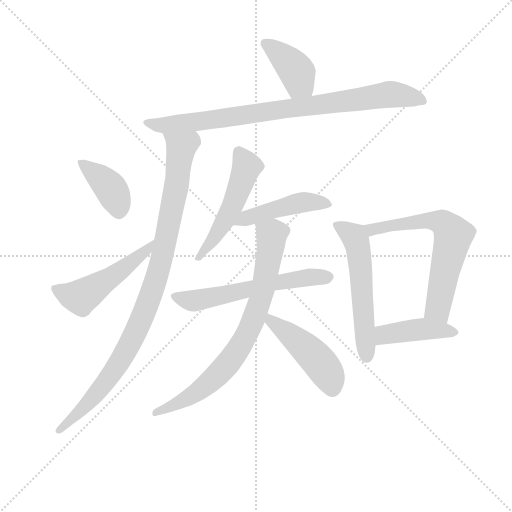
t = 0.00 s
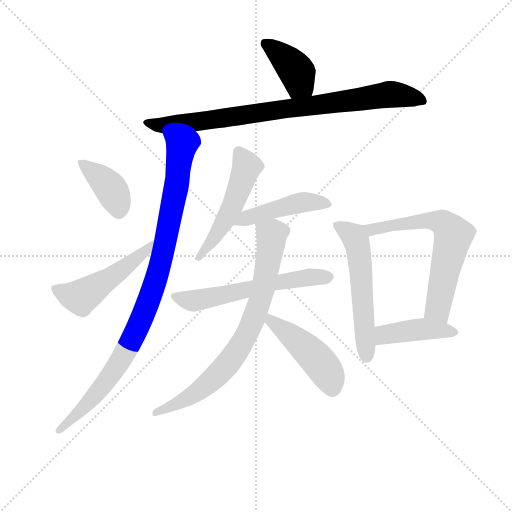
t = 1.98 s
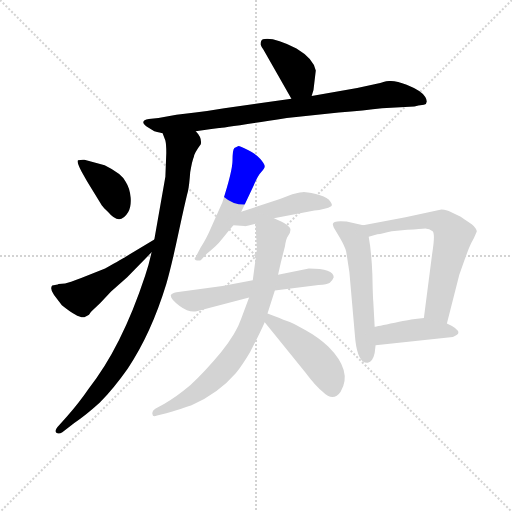
t = 3.96 s
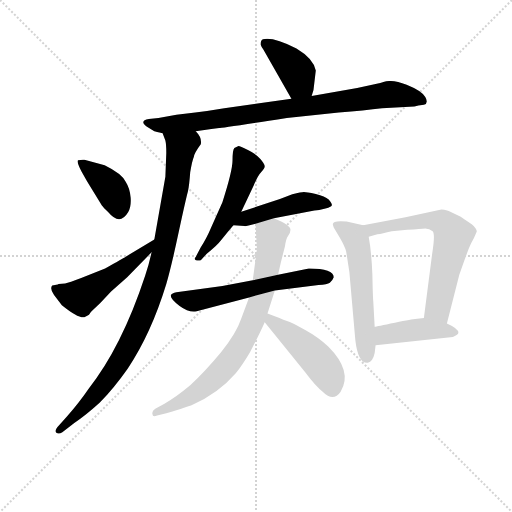
t = 5.94 s
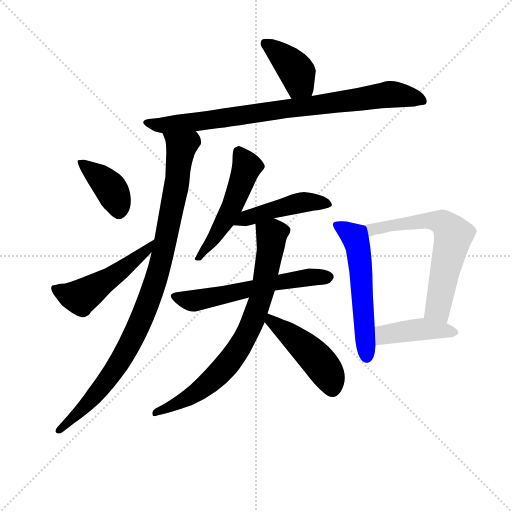
t = 7.92 s
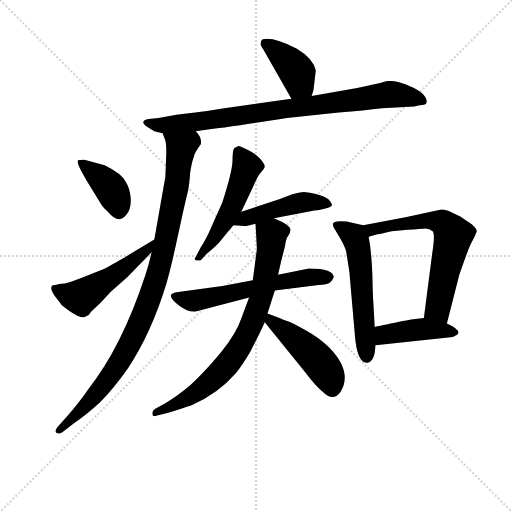
t = 9.90 s

The animated SVG that drew these frames (rendered in a browser with its animation timeline set to each time). Animation: 13 CSS @keyframes rules; one cycle of 9.90 s.

<svg version="1.1" viewBox="0 0 1024 1024" xmlns="http://www.w3.org/2000/svg">
  <g stroke="lightgray" stroke-dasharray="1,1" stroke-width="1" transform="scale(4, 4)">
    <line x1="0" y1="0" x2="256" y2="256"></line>
    <line x1="256" y1="0" x2="0" y2="256"></line>
    <line x1="128" y1="0" x2="128" y2="256"></line>
    <line x1="0" y1="128" x2="256" y2="128"></line>
  </g>
<g transform="scale(0.92, -0.92) translate(60, -900)">
   <style type="text/css">
    @keyframes keyframes0 {
      from {
       stroke: blue;
       stroke-dashoffset: 397;
       stroke-width: 128;
       }
       56% {
       animation-timing-function: step-end;
       stroke: blue;
       stroke-dashoffset: 0;
       stroke-width: 128;
       }
       to {
       stroke: black;
       stroke-width: 1024;
       }
       }
       #make-me-a-hanzi-animation-0 {
         animation: keyframes0 0.573079s both;
         animation-delay: 0.000000s;
         animation-timing-function: linear;
       }
    @keyframes keyframes1 {
      from {
       stroke: blue;
       stroke-dashoffset: 861;
       stroke-width: 128;
       }
       74% {
       animation-timing-function: step-end;
       stroke: blue;
       stroke-dashoffset: 0;
       stroke-width: 128;
       }
       to {
       stroke: black;
       stroke-width: 1024;
       }
       }
       #make-me-a-hanzi-animation-1 {
         animation: keyframes1 0.950684s both;
         animation-delay: 0.573079s;
         animation-timing-function: linear;
       }
    @keyframes keyframes2 {
      from {
       stroke: blue;
       stroke-dashoffset: 986;
       stroke-width: 128;
       }
       76% {
       animation-timing-function: step-end;
       stroke: blue;
       stroke-dashoffset: 0;
       stroke-width: 128;
       }
       to {
       stroke: black;
       stroke-width: 1024;
       }
       }
       #make-me-a-hanzi-animation-2 {
         animation: keyframes2 1.052409s both;
         animation-delay: 1.523763s;
         animation-timing-function: linear;
       }
    @keyframes keyframes3 {
      from {
       stroke: blue;
       stroke-dashoffset: 391;
       stroke-width: 128;
       }
       56% {
       animation-timing-function: step-end;
       stroke: blue;
       stroke-dashoffset: 0;
       stroke-width: 128;
       }
       to {
       stroke: black;
       stroke-width: 1024;
       }
       }
       #make-me-a-hanzi-animation-3 {
         animation: keyframes3 0.568197s both;
         animation-delay: 2.576172s;
         animation-timing-function: linear;
       }
    @keyframes keyframes4 {
      from {
       stroke: blue;
       stroke-dashoffset: 512;
       stroke-width: 128;
       }
       63% {
       animation-timing-function: step-end;
       stroke: blue;
       stroke-dashoffset: 0;
       stroke-width: 128;
       }
       to {
       stroke: black;
       stroke-width: 1024;
       }
       }
       #make-me-a-hanzi-animation-4 {
         animation: keyframes4 0.666667s both;
         animation-delay: 3.144368s;
         animation-timing-function: linear;
       }
    @keyframes keyframes5 {
      from {
       stroke: blue;
       stroke-dashoffset: 520;
       stroke-width: 128;
       }
       63% {
       animation-timing-function: step-end;
       stroke: blue;
       stroke-dashoffset: 0;
       stroke-width: 128;
       }
       to {
       stroke: black;
       stroke-width: 1024;
       }
       }
       #make-me-a-hanzi-animation-5 {
         animation: keyframes5 0.673177s both;
         animation-delay: 3.811035s;
         animation-timing-function: linear;
       }
    @keyframes keyframes6 {
      from {
       stroke: blue;
       stroke-dashoffset: 464;
       stroke-width: 128;
       }
       60% {
       animation-timing-function: step-end;
       stroke: blue;
       stroke-dashoffset: 0;
       stroke-width: 128;
       }
       to {
       stroke: black;
       stroke-width: 1024;
       }
       }
       #make-me-a-hanzi-animation-6 {
         animation: keyframes6 0.627604s both;
         animation-delay: 4.484212s;
         animation-timing-function: linear;
       }
    @keyframes keyframes7 {
      from {
       stroke: blue;
       stroke-dashoffset: 596;
       stroke-width: 128;
       }
       66% {
       animation-timing-function: step-end;
       stroke: blue;
       stroke-dashoffset: 0;
       stroke-width: 128;
       }
       to {
       stroke: black;
       stroke-width: 1024;
       }
       }
       #make-me-a-hanzi-animation-7 {
         animation: keyframes7 0.735026s both;
         animation-delay: 5.111816s;
         animation-timing-function: linear;
       }
    @keyframes keyframes8 {
      from {
       stroke: blue;
       stroke-dashoffset: 779;
       stroke-width: 128;
       }
       72% {
       animation-timing-function: step-end;
       stroke: blue;
       stroke-dashoffset: 0;
       stroke-width: 128;
       }
       to {
       stroke: black;
       stroke-width: 1024;
       }
       }
       #make-me-a-hanzi-animation-8 {
         animation: keyframes8 0.883952s both;
         animation-delay: 5.846842s;
         animation-timing-function: linear;
       }
    @keyframes keyframes9 {
      from {
       stroke: blue;
       stroke-dashoffset: 467;
       stroke-width: 128;
       }
       60% {
       animation-timing-function: step-end;
       stroke: blue;
       stroke-dashoffset: 0;
       stroke-width: 128;
       }
       to {
       stroke: black;
       stroke-width: 1024;
       }
       }
       #make-me-a-hanzi-animation-9 {
         animation: keyframes9 0.630046s both;
         animation-delay: 6.730794s;
         animation-timing-function: linear;
       }
    @keyframes keyframes10 {
      from {
       stroke: blue;
       stroke-dashoffset: 566;
       stroke-width: 128;
       }
       65% {
       animation-timing-function: step-end;
       stroke: blue;
       stroke-dashoffset: 0;
       stroke-width: 128;
       }
       to {
       stroke: black;
       stroke-width: 1024;
       }
       }
       #make-me-a-hanzi-animation-10 {
         animation: keyframes10 0.710612s both;
         animation-delay: 7.360840s;
         animation-timing-function: linear;
       }
    @keyframes keyframes11 {
      from {
       stroke: blue;
       stroke-dashoffset: 651;
       stroke-width: 128;
       }
       68% {
       animation-timing-function: step-end;
       stroke: blue;
       stroke-dashoffset: 0;
       stroke-width: 128;
       }
       to {
       stroke: black;
       stroke-width: 1024;
       }
       }
       #make-me-a-hanzi-animation-11 {
         animation: keyframes11 0.779785s both;
         animation-delay: 8.071452s;
         animation-timing-function: linear;
       }
    @keyframes keyframes12 {
      from {
       stroke: blue;
       stroke-dashoffset: 429;
       stroke-width: 128;
       }
       58% {
       animation-timing-function: step-end;
       stroke: blue;
       stroke-dashoffset: 0;
       stroke-width: 128;
       }
       to {
       stroke: black;
       stroke-width: 1024;
       }
       }
       #make-me-a-hanzi-animation-12 {
         animation: keyframes12 0.599121s both;
         animation-delay: 8.851237s;
         animation-timing-function: linear;
       }
</style>
<path d="M 617.5 691.5 L 621.5 704.5 L 626.5 746.5 Q 621.5 772.5 584.5 794.5 Q 533.5 820.5 511.5 814.5 Q 506.5 812.5 506.5 803.5 Q 508.5 797.5 512.5 792.5 L 573.5 685.5 C 588.5 659.5 608.5 662.5 617.5 691.5 Z" fill="lightgray"></path> 
<path d="M 365.5 614.5 L 399.5 619.5 L 416.5 621.5 Q 418.5 621.5 563.5 643.5 L 676.5 655.5 Q 732.5 659.5 770.5 664.5 L 840.5 668.5 Q 841.5 668.5 849.5 670.5 L 861.5 672.5 Q 872.5 675.5 864.5 689.0 Q 856.5 702.5 824.0 715.5 Q 791.5 728.5 773.5 721.5 Q 770.5 720.5 766.5 719.5 L 716.5 708.5 L 617.5 691.5 L 573.5 685.5 L 427.5 664.5 Q 393.5 658.5 364.5 655.5 L 323.5 650.5 L 284.5 643.5 L 263.5 641.5 Q 241.5 637.5 259.5 624.5 L 275.5 614.5 Q 278.5 613.5 293.5 610.5 L 365.5 614.5 Z" fill="lightgray"></path> 
<path d="M 269.5 351.5 Q 263.5 323.5 255.5 300.5 Q 204.5 145.5 131.5 53.5 Q 115.5 29.5 85.5 -5.5 L 67.5 -25.5 Q 57.5 -36.5 62.5 -40.5 Q 67.5 -44.5 75.5 -39.5 L 101.5 -19.5 Q 125.5 -3.5 156.5 24.5 Q 186.5 54.5 217.5 98.5 Q 268.5 174.5 301.5 282.5 Q 312.5 320.5 328.5 395.5 Q 344.5 469.5 348.5 483.5 Q 351.5 497.5 353.5 525.5 Q 357.5 550.5 361.5 559.5 Q 362.5 567.5 376.5 586.5 Q 379.5 600.5 365.5 614.5 C 350.5 640.5 284.5 639.5 293.5 610.5 L 299.5 594.5 Q 301.5 586.5 301.5 567.5 L 299.5 515.5 L 275.5 379.5 L 269.5 351.5 Z" fill="lightgray"></path> 
<path d="M 123.5 552.5 Q 119.5 553.5 109.5 551.5 Q 106.5 547.5 117.5 526.5 L 129.5 505.5 L 161.5 453.5 Q 164.5 449.5 175.5 438.5 Q 200.5 408.5 218.5 438.5 Q 225.5 450.5 224.0 470.5 Q 222.5 490.5 213.5 504.5 Q 204.5 522.5 167.5 540.5 L 123.5 552.5 Z" fill="lightgray"></path> 
<path d="M 67.5 282.5 L 65.5 281.5 L 53.5 279.5 Q 47.5 272.5 57.5 258.5 L 74.5 236.5 Q 110.5 207.5 123.5 210.5 Q 128.5 212.5 133.5 215.5 Q 136.5 221.5 142.5 226.5 L 157.5 240.5 L 181.5 266.5 L 216.5 297.5 L 269.5 351.5 C 290.5 372.5 301.5 394.5 275.5 379.5 L 212.5 341.5 Q 209.5 339.5 168.5 316.5 L 116.5 295.5 Q 110.5 292.5 81.5 283.5 L 67.5 282.5 Z" fill="lightgray"></path> 
<path d="M 449.5 578.5 Q 445.5 574.5 445.5 551.5 Q 445.5 528.5 423.5 460.5 L 399.5 406.5 Q 388.5 380.5 376.5 362.5 L 365.5 341.5 Q 360.5 336.5 366.0 334.5 Q 371.5 332.5 376.5 334.5 L 389.5 348.5 Q 411.5 365.5 420.5 377.5 Q 429.5 389.5 447.5 410.5 L 464.5 439.5 L 491.5 496.5 Q 500.5 518.5 508.0 526.0 Q 515.5 533.5 515.5 538.5 Q 515.5 543.5 506.0 554.5 Q 496.5 565.5 479.0 574.0 Q 461.5 582.5 458.5 582.5 L 449.5 578.5 Z" fill="lightgray"></path> 
<path d="M 447.5 410.5 L 471.5 408.5 Q 473.5 407.5 495.5 413.5 L 535.5 425.5 L 623.5 442.5 Q 632.5 442.5 647.5 446.5 Q 661.5 450.5 661.5 454.5 Q 661.5 458.5 654.5 466.5 Q 646.5 473.5 626.5 478.5 Q 605.5 482.5 600.5 482.5 Q 595.5 482.5 575.5 477.5 L 548.5 467.5 L 464.5 439.5 C 436.5 430.5 417.5 412.5 447.5 410.5 Z" fill="lightgray"></path> 
<path d="M 489.5 290.5 L 423.5 278.5 L 323.5 264.5 Q 313.5 262.5 311.5 258.5 Q 309.5 250.5 330.5 235.0 Q 351.5 219.5 367.5 223.5 L 481.5 253.5 L 537.5 268.5 L 632.5 280.5 Q 651.5 281.5 657.0 285.5 Q 662.5 289.5 665.5 297.5 Q 665.5 316.5 611.5 316.5 L 544.5 302.5 L 489.5 290.5 Z" fill="lightgray"></path> 
<path d="M 495.5 413.5 L 498.5 358.5 L 489.5 290.5 L 481.5 253.5 L 464.5 207.5 Q 453.5 174.5 420.5 134.5 Q 386.5 93.5 353.5 62.5 Q 322.5 36.5 297.5 22.5 L 277.5 11.5 Q 269.5 6.5 271.5 -0.5 Q 271.5 -7.5 281.5 -3.5 L 301.5 1.5 Q 350.5 16.5 357.5 19.5 Q 414.5 44.5 452.5 88.5 Q 467.5 107.5 483.5 134.5 Q 503.5 172.5 515.5 199.5 L 521.5 218.5 L 537.5 268.5 L 544.5 302.5 L 550.5 329.5 L 559.5 364.5 Q 561.5 380.5 566.5 387.5 Q 571.5 394.5 571.5 400.5 Q 571.5 410.5 535.5 425.5 C 508.5 437.5 493.5 443.5 495.5 413.5 Z" fill="lightgray"></path> 
<path d="M 515.5 199.5 L 603.5 90.5 Q 627.5 58.5 641.5 48.5 Q 664.5 25.5 680.5 48.5 Q 707.5 92.5 653.5 146.5 Q 632.5 166.5 603.5 182.5 Q 574.5 198.5 565.5 201.5 Q 555.5 204.5 547.5 208.5 L 521.5 218.5 C 493.5 229.5 496.5 222.5 515.5 199.5 Z" fill="lightgray"></path> 
<path d="M 729.5 410.5 L 693.5 418.5 Q 663.5 421.5 663.5 412.5 Q 663.5 411.5 665.5 405.5 L 678.5 383.5 Q 689.5 364.5 692.5 353.5 Q 694.5 341.5 699.5 308.5 L 712.5 160.5 Q 718.5 109.5 739.5 111.5 Q 750.5 113.5 754.5 132.5 L 756.5 149.5 L 754.5 189.5 L 751.5 244.5 Q 750.5 253.5 749.5 303.5 Q 747.5 353.5 741.5 385.5 C 737.5 408.5 737.5 408.5 729.5 410.5 Z" fill="lightgray"></path> 
<path d="M 911.5 196.5 L 938.5 302.5 Q 958.5 360.5 964.5 371.5 Q 970.5 381.5 976.5 396.5 Q 976.5 403.5 965.5 412.5 Q 945.5 426.5 940.5 429.5 L 915.5 441.5 Q 903.5 444.5 899.5 444.5 L 821.5 427.5 L 729.5 410.5 C 699.5 405.5 712.5 377.5 741.5 385.5 L 760.5 390.5 Q 770.5 392.5 791.5 397.5 L 825.5 400.5 Q 855.5 402.5 864.5 403.5 Q 873.5 403.5 880.5 397.5 Q 886.5 391.5 879.5 348.5 L 861.5 208.5 C 857.5 178.5 904.5 167.5 911.5 196.5 Z" fill="lightgray"></path> 
<path d="M 756.5 149.5 L 924.5 167.5 Q 936.5 172.5 936.5 176.5 Q 936.5 185.5 911.5 196.5 L 861.5 208.5 L 842.5 206.5 Q 837.5 206.5 798.5 198.5 Q 758.5 190.5 754.5 189.5 C 725.5 183.5 726.5 146.5 756.5 149.5 Z" fill="lightgray"></path> 
      <clipPath id="make-me-a-hanzi-clip-0">
      <path d="M 617.5 691.5 L 621.5 704.5 L 626.5 746.5 Q 621.5 772.5 584.5 794.5 Q 533.5 820.5 511.5 814.5 Q 506.5 812.5 506.5 803.5 Q 508.5 797.5 512.5 792.5 L 573.5 685.5 C 588.5 659.5 608.5 662.5 617.5 691.5 Z" fill="lightgray"></path>
      </clipPath>
      <path clip-path="url(#make-me-a-hanzi-clip-0)" d="M 517.5 805.5 L 581.5 749.5 L 591.5 719.5 L 608.5 701.5 " fill="none" id="make-me-a-hanzi-animation-0" stroke-dasharray="269 538" stroke-linecap="round"></path>

      <clipPath id="make-me-a-hanzi-clip-1">
      <path d="M 365.5 614.5 L 399.5 619.5 L 416.5 621.5 Q 418.5 621.5 563.5 643.5 L 676.5 655.5 Q 732.5 659.5 770.5 664.5 L 840.5 668.5 Q 841.5 668.5 849.5 670.5 L 861.5 672.5 Q 872.5 675.5 864.5 689.0 Q 856.5 702.5 824.0 715.5 Q 791.5 728.5 773.5 721.5 Q 770.5 720.5 766.5 719.5 L 716.5 708.5 L 617.5 691.5 L 573.5 685.5 L 427.5 664.5 Q 393.5 658.5 364.5 655.5 L 323.5 650.5 L 284.5 643.5 L 263.5 641.5 Q 241.5 637.5 259.5 624.5 L 275.5 614.5 Q 278.5 613.5 293.5 610.5 L 365.5 614.5 Z" fill="lightgray"></path>
      </clipPath>
      <path clip-path="url(#make-me-a-hanzi-clip-1)" d="M 260.5 633.5 L 290.5 627.5 L 357.5 633.5 L 784.5 694.5 L 859.5 681.5 " fill="none" id="make-me-a-hanzi-animation-1" stroke-dasharray="733 1466" stroke-linecap="round"></path>

      <clipPath id="make-me-a-hanzi-clip-2">
      <path d="M 269.5 351.5 Q 263.5 323.5 255.5 300.5 Q 204.5 145.5 131.5 53.5 Q 115.5 29.5 85.5 -5.5 L 67.5 -25.5 Q 57.5 -36.5 62.5 -40.5 Q 67.5 -44.5 75.5 -39.5 L 101.5 -19.5 Q 125.5 -3.5 156.5 24.5 Q 186.5 54.5 217.5 98.5 Q 268.5 174.5 301.5 282.5 Q 312.5 320.5 328.5 395.5 Q 344.5 469.5 348.5 483.5 Q 351.5 497.5 353.5 525.5 Q 357.5 550.5 361.5 559.5 Q 362.5 567.5 376.5 586.5 Q 379.5 600.5 365.5 614.5 C 350.5 640.5 284.5 639.5 293.5 610.5 L 299.5 594.5 Q 301.5 586.5 301.5 567.5 L 299.5 515.5 L 275.5 379.5 L 269.5 351.5 Z" fill="lightgray"></path>
      </clipPath>
      <path clip-path="url(#make-me-a-hanzi-clip-2)" d="M 300.5 608.5 L 333.5 576.5 L 303.5 391.5 L 270.5 265.5 L 229.5 165.5 L 193.5 103.5 L 139.5 31.5 L 68.5 -34.5 " fill="none" id="make-me-a-hanzi-animation-2" stroke-dasharray="858 1716" stroke-linecap="round"></path>

      <clipPath id="make-me-a-hanzi-clip-3">
      <path d="M 123.5 552.5 Q 119.5 553.5 109.5 551.5 Q 106.5 547.5 117.5 526.5 L 129.5 505.5 L 161.5 453.5 Q 164.5 449.5 175.5 438.5 Q 200.5 408.5 218.5 438.5 Q 225.5 450.5 224.0 470.5 Q 222.5 490.5 213.5 504.5 Q 204.5 522.5 167.5 540.5 L 123.5 552.5 Z" fill="lightgray"></path>
      </clipPath>
      <path clip-path="url(#make-me-a-hanzi-clip-3)" d="M 116.5 547.5 L 178.5 492.5 L 198.5 444.5 " fill="none" id="make-me-a-hanzi-animation-3" stroke-dasharray="263 526" stroke-linecap="round"></path>

      <clipPath id="make-me-a-hanzi-clip-4">
      <path d="M 67.5 282.5 L 65.5 281.5 L 53.5 279.5 Q 47.5 272.5 57.5 258.5 L 74.5 236.5 Q 110.5 207.5 123.5 210.5 Q 128.5 212.5 133.5 215.5 Q 136.5 221.5 142.5 226.5 L 157.5 240.5 L 181.5 266.5 L 216.5 297.5 L 269.5 351.5 C 290.5 372.5 301.5 394.5 275.5 379.5 L 212.5 341.5 Q 209.5 339.5 168.5 316.5 L 116.5 295.5 Q 110.5 292.5 81.5 283.5 L 67.5 282.5 Z" fill="lightgray"></path>
      </clipPath>
      <path clip-path="url(#make-me-a-hanzi-clip-4)" d="M 60.5 273.5 L 91.5 258.5 L 115.5 254.5 L 208.5 315.5 L 256.5 353.5 L 270.5 373.5 " fill="none" id="make-me-a-hanzi-animation-4" stroke-dasharray="384 768" stroke-linecap="round"></path>

      <clipPath id="make-me-a-hanzi-clip-5">
      <path d="M 449.5 578.5 Q 445.5 574.5 445.5 551.5 Q 445.5 528.5 423.5 460.5 L 399.5 406.5 Q 388.5 380.5 376.5 362.5 L 365.5 341.5 Q 360.5 336.5 366.0 334.5 Q 371.5 332.5 376.5 334.5 L 389.5 348.5 Q 411.5 365.5 420.5 377.5 Q 429.5 389.5 447.5 410.5 L 464.5 439.5 L 491.5 496.5 Q 500.5 518.5 508.0 526.0 Q 515.5 533.5 515.5 538.5 Q 515.5 543.5 506.0 554.5 Q 496.5 565.5 479.0 574.0 Q 461.5 582.5 458.5 582.5 L 449.5 578.5 Z" fill="lightgray"></path>
      </clipPath>
      <path clip-path="url(#make-me-a-hanzi-clip-5)" d="M 458.5 570.5 L 476.5 538.5 L 447.5 456.5 L 404.5 381.5 L 371.5 338.5 " fill="none" id="make-me-a-hanzi-animation-5" stroke-dasharray="392 784" stroke-linecap="round"></path>

      <clipPath id="make-me-a-hanzi-clip-6">
      <path d="M 447.5 410.5 L 471.5 408.5 Q 473.5 407.5 495.5 413.5 L 535.5 425.5 L 623.5 442.5 Q 632.5 442.5 647.5 446.5 Q 661.5 450.5 661.5 454.5 Q 661.5 458.5 654.5 466.5 Q 646.5 473.5 626.5 478.5 Q 605.5 482.5 600.5 482.5 Q 595.5 482.5 575.5 477.5 L 548.5 467.5 L 464.5 439.5 C 436.5 430.5 417.5 412.5 447.5 410.5 Z" fill="lightgray"></path>
      </clipPath>
      <path clip-path="url(#make-me-a-hanzi-clip-6)" d="M 453.5 413.5 L 504.5 435.5 L 588.5 458.5 L 653.5 457.5 " fill="none" id="make-me-a-hanzi-animation-6" stroke-dasharray="336 672" stroke-linecap="round"></path>

      <clipPath id="make-me-a-hanzi-clip-7">
      <path d="M 489.5 290.5 L 423.5 278.5 L 323.5 264.5 Q 313.5 262.5 311.5 258.5 Q 309.5 250.5 330.5 235.0 Q 351.5 219.5 367.5 223.5 L 481.5 253.5 L 537.5 268.5 L 632.5 280.5 Q 651.5 281.5 657.0 285.5 Q 662.5 289.5 665.5 297.5 Q 665.5 316.5 611.5 316.5 L 544.5 302.5 L 489.5 290.5 Z" fill="lightgray"></path>
      </clipPath>
      <path clip-path="url(#make-me-a-hanzi-clip-7)" d="M 320.5 256.5 L 356.5 245.5 L 554.5 288.5 L 653.5 297.5 " fill="none" id="make-me-a-hanzi-animation-7" stroke-dasharray="468 936" stroke-linecap="round"></path>

      <clipPath id="make-me-a-hanzi-clip-8">
      <path d="M 495.5 413.5 L 498.5 358.5 L 489.5 290.5 L 481.5 253.5 L 464.5 207.5 Q 453.5 174.5 420.5 134.5 Q 386.5 93.5 353.5 62.5 Q 322.5 36.5 297.5 22.5 L 277.5 11.5 Q 269.5 6.5 271.5 -0.5 Q 271.5 -7.5 281.5 -3.5 L 301.5 1.5 Q 350.5 16.5 357.5 19.5 Q 414.5 44.5 452.5 88.5 Q 467.5 107.5 483.5 134.5 Q 503.5 172.5 515.5 199.5 L 521.5 218.5 L 537.5 268.5 L 544.5 302.5 L 550.5 329.5 L 559.5 364.5 Q 561.5 380.5 566.5 387.5 Q 571.5 394.5 571.5 400.5 Q 571.5 410.5 535.5 425.5 C 508.5 437.5 493.5 443.5 495.5 413.5 Z" fill="lightgray"></path>
      </clipPath>
      <path clip-path="url(#make-me-a-hanzi-clip-8)" d="M 504.5 407.5 L 530.5 388.5 L 527.5 354.5 L 504.5 244.5 L 472.5 166.5 L 442.5 118.5 L 390.5 64.5 L 309.5 13.5 L 278.5 3.5 " fill="none" id="make-me-a-hanzi-animation-8" stroke-dasharray="651 1302" stroke-linecap="round"></path>

      <clipPath id="make-me-a-hanzi-clip-9">
      <path d="M 515.5 199.5 L 603.5 90.5 Q 627.5 58.5 641.5 48.5 Q 664.5 25.5 680.5 48.5 Q 707.5 92.5 653.5 146.5 Q 632.5 166.5 603.5 182.5 Q 574.5 198.5 565.5 201.5 Q 555.5 204.5 547.5 208.5 L 521.5 218.5 C 493.5 229.5 496.5 222.5 515.5 199.5 Z" fill="lightgray"></path>
      </clipPath>
      <path clip-path="url(#make-me-a-hanzi-clip-9)" d="M 526.5 211.5 L 529.5 200.5 L 633.5 114.5 L 654.5 83.5 L 662.5 57.5 " fill="none" id="make-me-a-hanzi-animation-9" stroke-dasharray="339 678" stroke-linecap="round"></path>

      <clipPath id="make-me-a-hanzi-clip-10">
      <path d="M 729.5 410.5 L 693.5 418.5 Q 663.5 421.5 663.5 412.5 Q 663.5 411.5 665.5 405.5 L 678.5 383.5 Q 689.5 364.5 692.5 353.5 Q 694.5 341.5 699.5 308.5 L 712.5 160.5 Q 718.5 109.5 739.5 111.5 Q 750.5 113.5 754.5 132.5 L 756.5 149.5 L 754.5 189.5 L 751.5 244.5 Q 750.5 253.5 749.5 303.5 Q 747.5 353.5 741.5 385.5 C 737.5 408.5 737.5 408.5 729.5 410.5 Z" fill="lightgray"></path>
      </clipPath>
      <path clip-path="url(#make-me-a-hanzi-clip-10)" d="M 670.5 410.5 L 709.5 385.5 L 717.5 364.5 L 737.5 124.5 " fill="none" id="make-me-a-hanzi-animation-10" stroke-dasharray="438 876" stroke-linecap="round"></path>

      <clipPath id="make-me-a-hanzi-clip-11">
      <path d="M 911.5 196.5 L 938.5 302.5 Q 958.5 360.5 964.5 371.5 Q 970.5 381.5 976.5 396.5 Q 976.5 403.5 965.5 412.5 Q 945.5 426.5 940.5 429.5 L 915.5 441.5 Q 903.5 444.5 899.5 444.5 L 821.5 427.5 L 729.5 410.5 C 699.5 405.5 712.5 377.5 741.5 385.5 L 760.5 390.5 Q 770.5 392.5 791.5 397.5 L 825.5 400.5 Q 855.5 402.5 864.5 403.5 Q 873.5 403.5 880.5 397.5 Q 886.5 391.5 879.5 348.5 L 861.5 208.5 C 857.5 178.5 904.5 167.5 911.5 196.5 Z" fill="lightgray"></path>
      </clipPath>
      <path clip-path="url(#make-me-a-hanzi-clip-11)" d="M 738.5 406.5 L 748.5 400.5 L 880.5 421.5 L 899.5 417.5 L 918.5 399.5 L 925.5 386.5 L 891.5 229.5 L 907.5 205.5 " fill="none" id="make-me-a-hanzi-animation-11" stroke-dasharray="523 1046" stroke-linecap="round"></path>

      <clipPath id="make-me-a-hanzi-clip-12">
      <path d="M 756.5 149.5 L 924.5 167.5 Q 936.5 172.5 936.5 176.5 Q 936.5 185.5 911.5 196.5 L 861.5 208.5 L 842.5 206.5 Q 837.5 206.5 798.5 198.5 Q 758.5 190.5 754.5 189.5 C 725.5 183.5 726.5 146.5 756.5 149.5 Z" fill="lightgray"></path>
      </clipPath>
      <path clip-path="url(#make-me-a-hanzi-clip-12)" d="M 759.5 183.5 L 776.5 172.5 L 859.5 184.5 L 927.5 176.5 " fill="none" id="make-me-a-hanzi-animation-12" stroke-dasharray="301 602" stroke-linecap="round"></path>

</g>
</svg>
